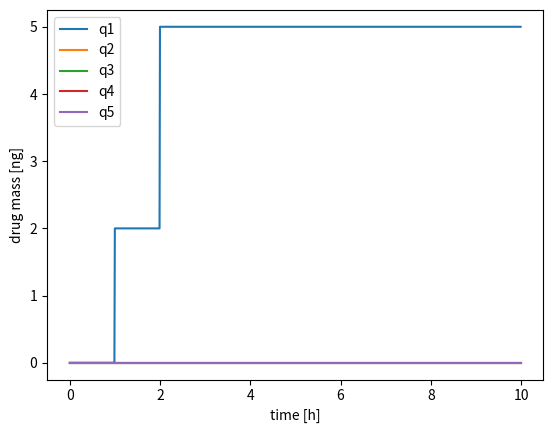

Reproduce this figure in Python.
#%%
'''
INPUTS
    Number of peripheral compartments (n int)
    Dose regime (constant or times, amount pairs)
    Dose compartment (True/False)
    Protocols (transitions Q, volumes V and clearance CL)
'''
import matplotlib.pyplot as plt
import numpy as np
import scipy.integrate


STEADY_DOSAGE = False
DOSAGE_COMPARTMENT = False
TMAX = 10
central = (11,.6)

NUM_OF_PCS = 3
peripheral = [ [2,3], [0.1,0.5], [3,5] ]
ka = .9

def rhs(t, y, central, periphal, ka, dose_concentration):
    '''
    t       : time, independant
    y       : [q_dosage, q_central, q_periphal_1, ..., q_periphal_n]
    central : [VC, CL]
    periph  : [ [Q1,V1],..., [Qn,Vn] ]
    ka      : subcutaneous dosing absorption rate, possibly None
    '''
    qd = np.array([y[0]])
    qc = np.array([y[1]])
    qp = np.array(y[2:]) #What happens if empty?
    VC, CL = central
    Qp = np.array([item[0] for item in periphal])
    Vp = np.array([item[1] for item in periphal])

    if DOSAGE_COMPARTMENT:
        Dqd = dose_concentration - ka*qd
        Dqc =   ka*qd   - CL*qc/VC - sum( Qp*(qc/VC - qp/Vp) )
    else:
        Dqd = np.array([0])
        Dqc = dose_concentration - CL*qc/VC - sum( Qp*(qc/VC - qp/Vp) )

    Dqp = Qp*(qc/VC - qp/Vp)

    return np.concatenate((Dqd,Dqc,Dqp))

def Integrate(t_interval, y0, central, periphal, ka, dose_concentration):
    args = (central, periphal, ka, dose_concentration)
    sol = scipy.integrate.solve_ivp(
            fun=lambda t, y: rhs(t, y, *args),
            t_span=[t_interval[0], t_interval[-1]],
            y0=y0, 
            t_eval=t_interval)
    
    return sol.t, sol.y
    
t0 = 0
dose_concentration = 0
DOSE_REGIME = [[1.,1.,2.], [2.,2.,3.]]
y0 = np.zeros(2 + NUM_OF_PCS)
tsol = []
ysol = np.zeros((5,1))

for dosage in DOSE_REGIME:
    ## PRE-DOSE INTERVAL
    t_interval = np.arange(t0,dosage[0],TMAX/1000) # Increment dosage concentration at start of t_interval
    sol_t, sol_y = Integrate(t_interval, y0, central, peripheral, ka, dose_concentration)
    tsol.append(sol_t)
    ysol = np.hstack([ysol,sol_y])
    y0 = sol_y[:,-1]


    ## DOSE INTERVAL
    if dosage[0]==dosage[1]:
        y0[0] += dosage[2]
        t0 = dosage[0]

    else:
        t_interval = np.arange(dosage[0],dosage[1],TMAX/1000)
        dose_concentration = dosage[2]
        sol_t, sol_y = Integrate(t_interval,y0, central, peripheral, ka, dose_concentration)
        tsol.append(sol_t)
        ysol = np.hstack([ysol,sol_y])
    
    t0 = dosage[1]
    dose_concentration = 0

t_interval = np.arange(t0,TMAX,TMAX/1000)
sol_t, sol_y = Integrate(t_interval,y0, central, peripheral, ka, dose_concentration)
tsol.append(sol_t)
ysol = np.hstack([ysol,sol_y])

tsol = np.concatenate((tsol))
ysol = ysol[:,1:]


fig = plt.figure()
plt.plot(tsol,np.transpose(ysol))
plt.ylabel('drug mass [ng]')
plt.xlabel('time [h]')
plt.legend(['q1', 'q2', 'q3', 'q4', 'q5'])

plt.show()
# %%
